Image classification data set "images" (MIKIHERSHCOVITZ/ProductPrediction on GitHub). Class labels (6): cakes cupcakes snack cakes, candy, chips pretzels snacks, chocolate, cookies biscuits, popcorn peanuts seeds related snacks.

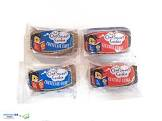
Label: cookies biscuits

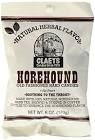
Label: candy

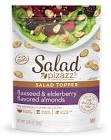
Label: popcorn peanuts seeds related snacks

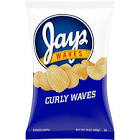
Label: chips pretzels snacks

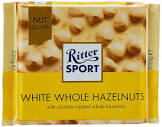
Label: chocolate

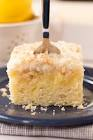
Label: cakes cupcakes snack cakes
